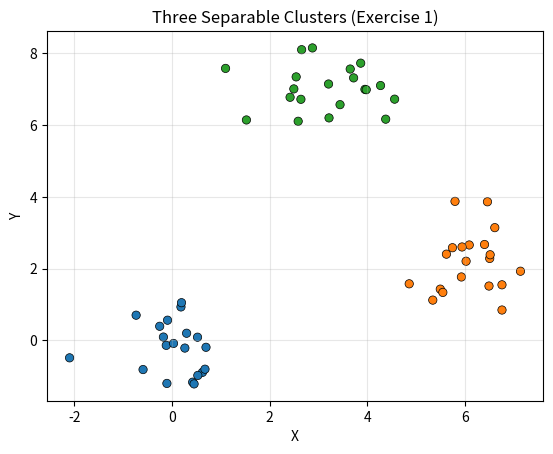

Write the Python code that produced this figure.
"""Exercise 1
Generate ~60 random 2D points in three clearly separated clusters and plot them.
Only the required functionality (no extras).
"""
import random

try:
    import matplotlib.pyplot as plt  # type: ignore
except ImportError:  # fallback friendly message
    print("matplotlib not installed. Install with: pip install matplotlib")
    raise SystemExit(1)

# Fixed seed for reproducibility (change or remove if you want fresh randomness)
random.seed(42)

# Define 3 cluster centers (manually chosen to be well separated)
centers = [
    (0.0, 0.0),   # Cluster 1
    (6.0, 2.0),   # Cluster 2
    (3.0, 7.0),   # Cluster 3
]
colors = ["tab:blue", "tab:orange", "tab:green"]
points_per_cluster = 20  # 3 * 20 = 60 points total
std_dev = 0.8            # Spread of each cluster

xs = []
ys = []
cs = []

for (cx, cy), col in zip(centers, colors):
    for _ in range(points_per_cluster):
        x = random.gauss(cx, std_dev)
        y = random.gauss(cy, std_dev)
        xs.append(x)
        ys.append(y)
        cs.append(col)

plt.scatter(xs, ys, c=cs, edgecolor="black", linewidth=0.5)
plt.title("Three Separable Clusters (Exercise 1)")
plt.xlabel("X")
plt.ylabel("Y")
plt.grid(alpha=0.3)
plt.show()
